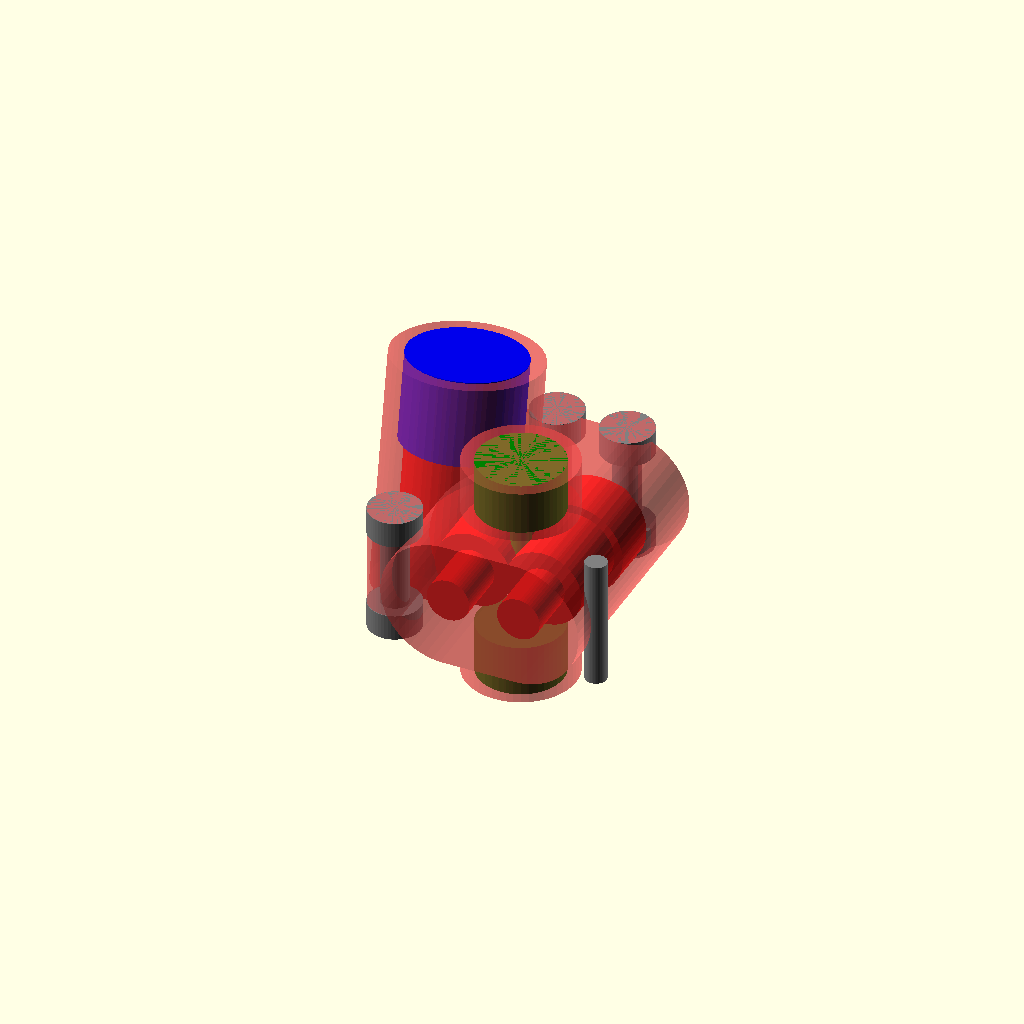
Cell 1: the model at its default parameters.
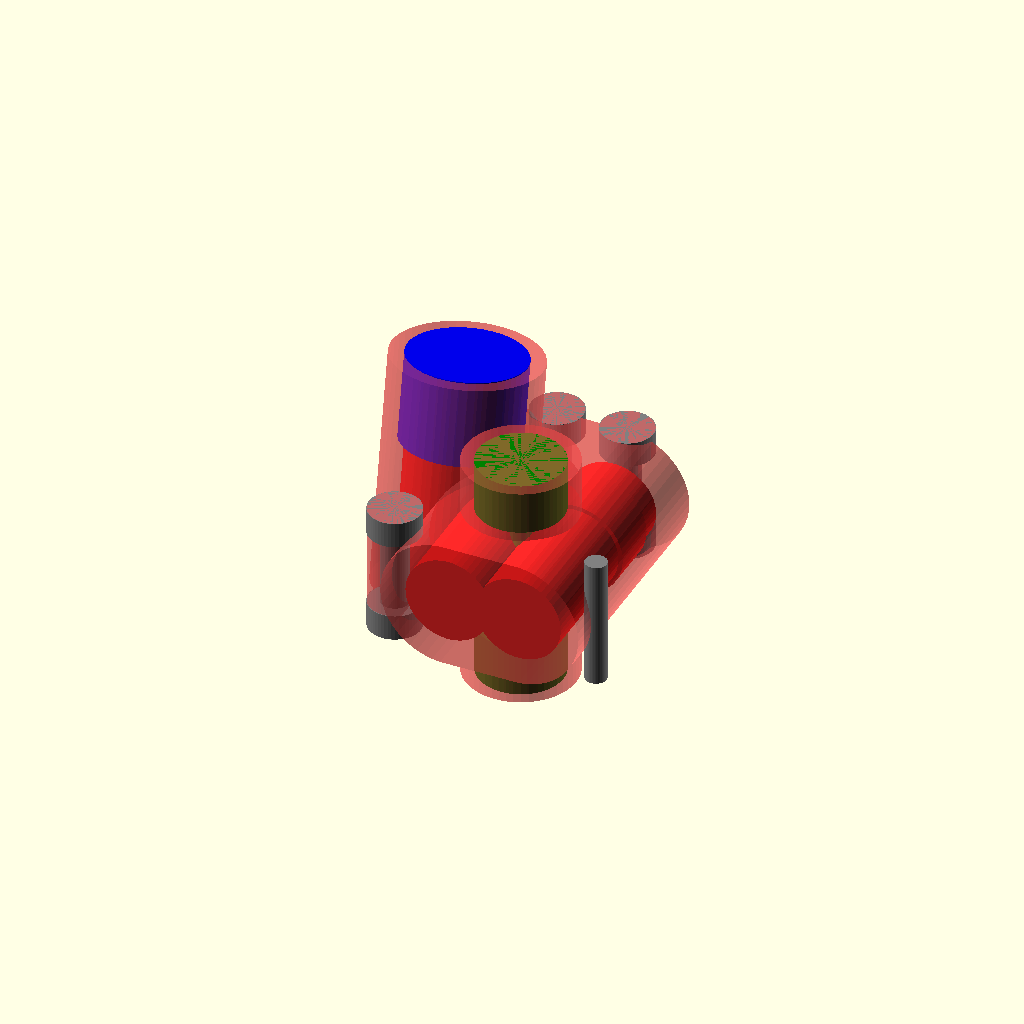
Cell 2: SHAFT_DIA = 10 (everything else at default).
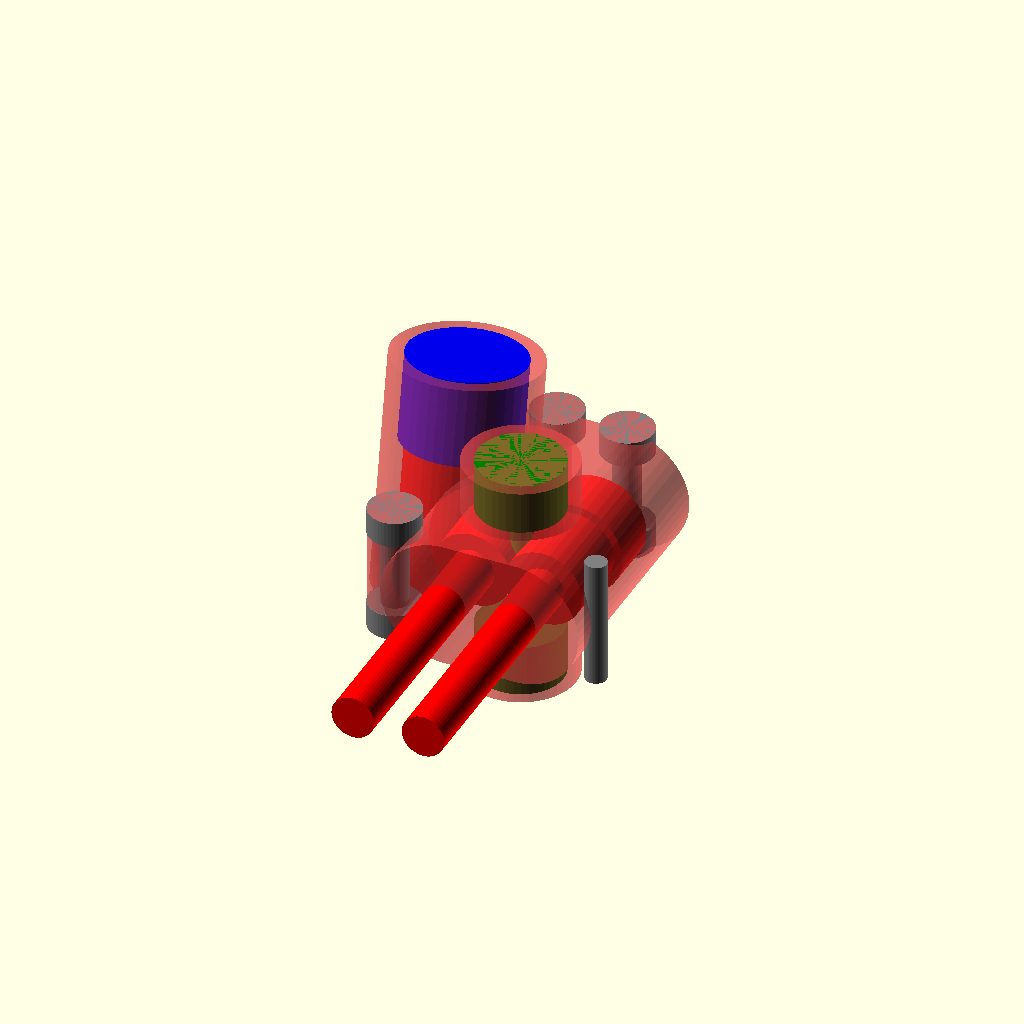
Cell 3 — SHAFT_LENGTH set to 48, the other parameters unchanged.
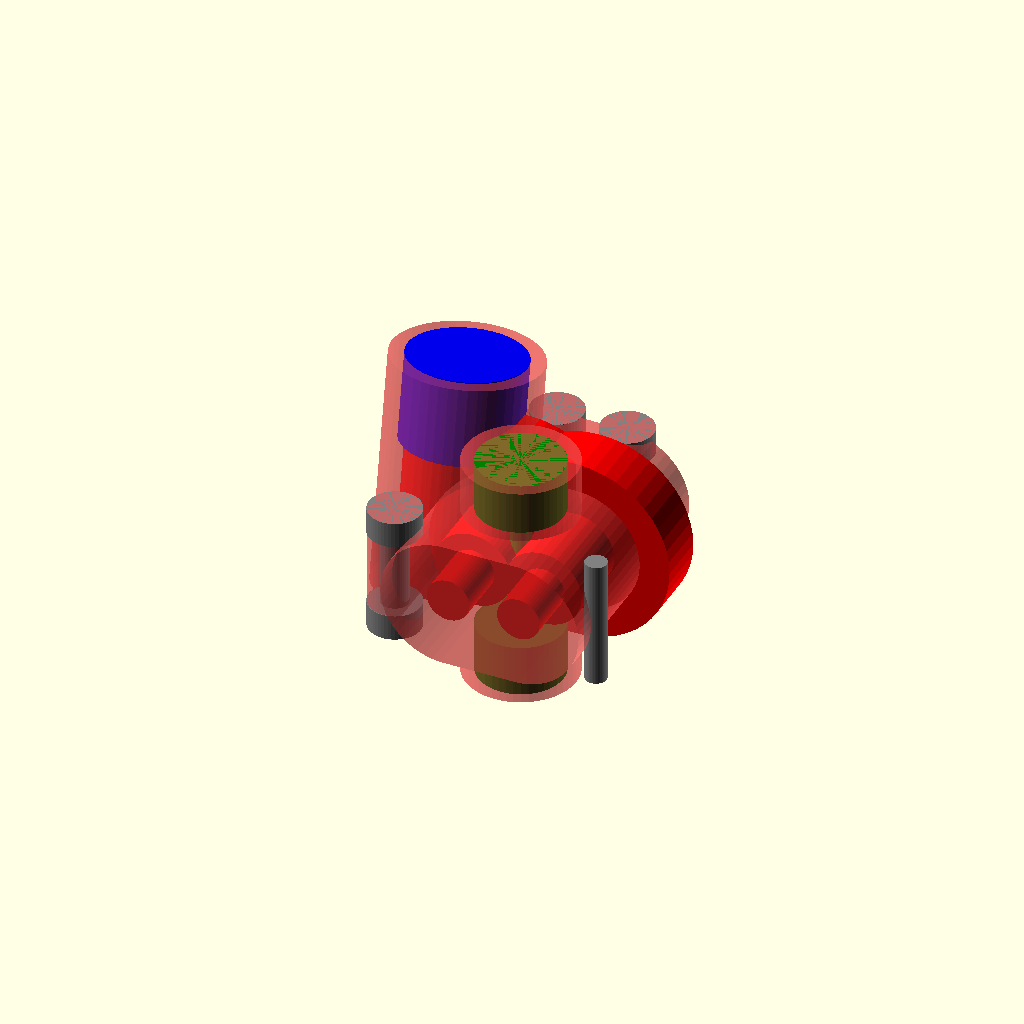
Cell 4 — COG_TEETH_DIA set to 22, the other parameters unchanged.
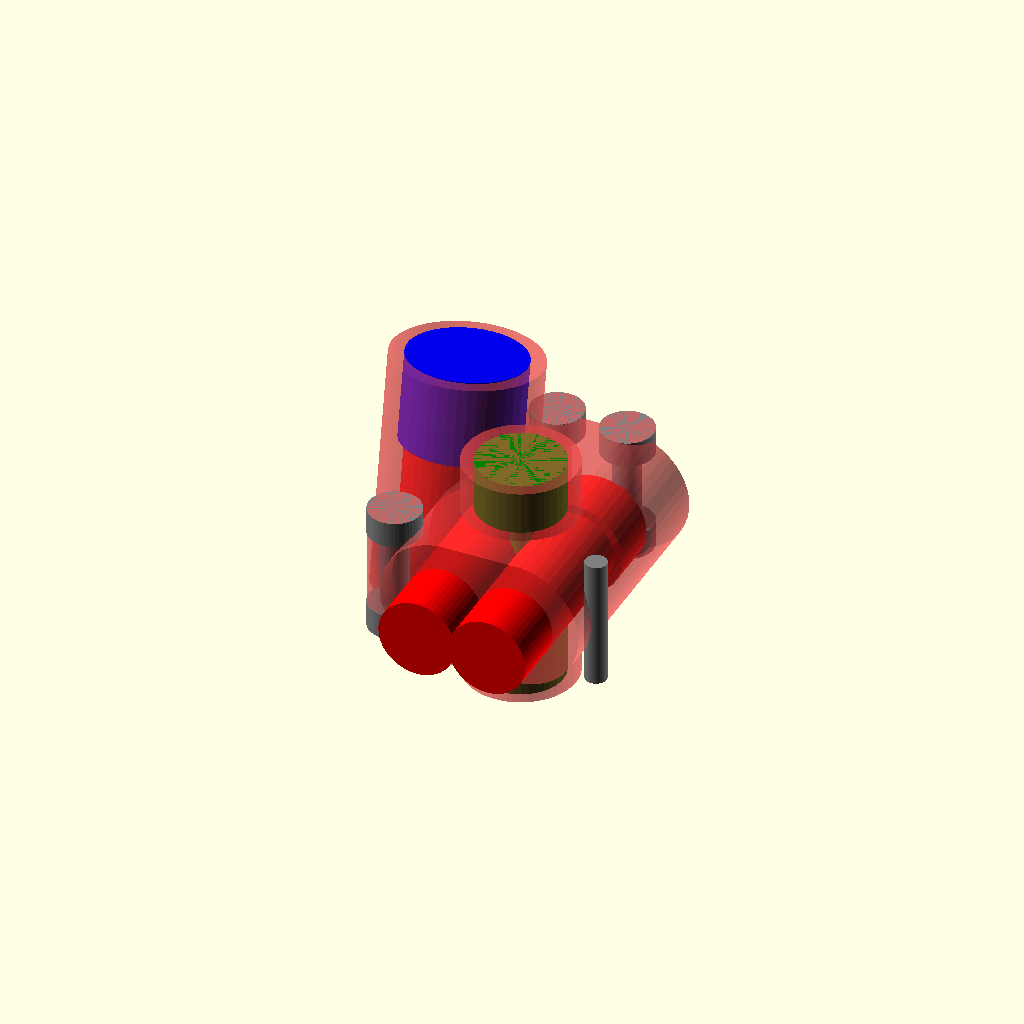
Cell 5: the same model with COG_LENGTH = 28.4.
One fixed orthographic camera (rotation 55°, 0°, 25°; colour scheme Cornfield) for every cell.
Source of the model, 3d-printer-parts/proxxon-cable-extruder-v2.scad:
SHAFT_DIA = 5;
SHAFT_LENGTH = 24;

COG_TEETH_DIA = 11; // Actually 8.
COG_TEETH_LENGTH = 6;
COG_LENGTH = 14.2;
COG_DIA = 9; // Actually 8.

IDLER_COG_OFFSET = 3.5;
IDLER_MESH_DISTANCE = 8.25;

EXTRUDER_COG_OFFSET = IDLER_COG_OFFSET;
EXTRUDER_FILAMENT_OFFSET = 11;

WORM_DIA = 12; // Actually 7.
WORM_LENGTH = 12;
WORM_OFFSET = 4;
WORM_ANGLE = 10;
WORM_MESH_DISTANCE = 7.25;
WORM_MESH_OFFSET = 3;
WORM_BEARING_DIA = 10.2;
WORM_BEARING_HEIGHT = 4;
WORM_BEARING_FLANGE_DIA = 12;
WORM_BEARING_FLANGE_HEIGHT = 1;

FILAMENT_DIA = 2.3;
FILAMENT_LENGTH = 27;
FILAMENT_PORT_DIA = 10;
FILAMENT_PORT_LENGTH = 6;

CABLE_MOUNT_DIA = 13.5;
CABLE_MOUNT_LENGTH = 10;

BODY_EXTRA_THICKNESS = 3;
BODY_DRIVE_DIA = 15;
BODY_DRIVE_LENGTH = 25;
BODY_WORM_DIA = 17;
BODY_WORM_LENGTH = WORM_LENGTH + WORM_BEARING_HEIGHT + WORM_BEARING_FLANGE_HEIGHT + CABLE_MOUNT_LENGTH - 0.1;
BODY_FILAMENT_DIA = 13;
BODY_FILAMENT_LENGTH = FILAMENT_LENGTH;
BODY_BOLT_DIA = 6;
BODY_NOTCH_DIA = 2.5;
BODY_NOTCH_OFFSET = 6;

BOLT_HEAD_DIA = BODY_BOLT_DIA + 0.1;
BOLT_HEAD_LENGTH = 3;
BOLT_DIA = 3.2;
BOLT_LENGTH = BODY_DRIVE_DIA;
BOLT_PLACEMENT = [
  [IDLER_MESH_DISTANCE/2, 18, 0], // NOTE Needs to be the "hinge" bolt.
  [-12, -BODY_NOTCH_OFFSET, 0],
  [-IDLER_MESH_DISTANCE/2, 18, 0]
];


$fn = 50;

module shaft() {
    cylinder(d = SHAFT_DIA, h = SHAFT_LENGTH);
}

module cog() {
    cylinder(d = COG_DIA, h = COG_LENGTH);
    cylinder(d = COG_TEETH_DIA, h = COG_TEETH_LENGTH);
}

module idler() {
    shaft();
    translate([0, 0, IDLER_COG_OFFSET])
    cog();
}

module extruder_drive() {
    shaft();
    translate([0, 0, EXTRUDER_COG_OFFSET])
    cog();
}

module worm_bearing() {
    cylinder(d = WORM_BEARING_FLANGE_DIA, h = WORM_BEARING_FLANGE_HEIGHT);
    cylinder(d = WORM_BEARING_DIA, h = WORM_BEARING_HEIGHT);
}

module worm() {
    cylinder(d = WORM_DIA, h = WORM_LENGTH);
}

module worm_drive() {
    translate([0, 0, WORM_BEARING_HEIGHT])
    rotate([0, 180, 0])
    worm_bearing();
    translate([0, 0, WORM_OFFSET])
    worm();
    translate([0, 0, WORM_LENGTH + WORM_OFFSET])
    worm_bearing();
}

module translate_drive() {
    translate([-IDLER_MESH_DISTANCE/2, EXTRUDER_COG_OFFSET + EXTRUDER_FILAMENT_OFFSET]) {
        rotate([90, 0, 0]) {
            children();
        }
    }
}

module translate_idler() {
    translate([-IDLER_MESH_DISTANCE/2, EXTRUDER_COG_OFFSET + EXTRUDER_FILAMENT_OFFSET]) {
        rotate([90, 0, 0])
        translate([IDLER_MESH_DISTANCE, 0, 0]) {
            children();
        }
    }
}

module translate_worm() {
    translate([-IDLER_MESH_DISTANCE/2, EXTRUDER_COG_OFFSET + EXTRUDER_FILAMENT_OFFSET]) {
        translate([-WORM_MESH_DISTANCE, -EXTRUDER_COG_OFFSET - WORM_MESH_OFFSET, 0])
        rotate([-WORM_ANGLE, 0, 0])
        translate([0, 0, -WORM_OFFSET -WORM_LENGTH/2]) {
            children();
        }
    }
}

module drive_assembly() {
    translate_drive()
    extruder_drive();

    translate_idler()
    translate([0, 0, EXTRUDER_COG_OFFSET - IDLER_COG_OFFSET])
    idler();

    translate_worm()
    worm_drive();
}

module bolt_channel(dia, height, head_dia, head_height) {
    cylinder(d = dia, h = height, center = true);
    translate([0, 0, -(height-head_height)/2])
    cylinder(d = head_dia, h = head_height, center = true);

    translate([0, 0, (height-head_height)/2])
    cylinder(d = head_dia, h = head_height, center = true);
}

module filament_path() {
    bolt_channel(FILAMENT_DIA, FILAMENT_LENGTH, FILAMENT_PORT_DIA, FILAMENT_PORT_LENGTH);
}

module bolt() {
    bolt_channel(BOLT_DIA, BOLT_LENGTH, BOLT_HEAD_DIA, BOLT_HEAD_LENGTH);
}

module translate_bolts() {
    for (t = BOLT_PLACEMENT) {
        translate(t)
        children();
    }
}

module bolts() {
    translate_bolts()
    bolt();
}

module cable_path() {
    translate_worm()
    translate([0, 0, WORM_LENGTH + WORM_BEARING_HEIGHT + WORM_BEARING_FLANGE_HEIGHT])
    cylinder(d = CABLE_MOUNT_DIA, h = CABLE_MOUNT_LENGTH);
}

module body() {
    hull() {
        translate_drive()
        translate([0, 0, -BODY_EXTRA_THICKNESS])
        cylinder(d = BODY_DRIVE_DIA, h = BODY_DRIVE_LENGTH + BODY_EXTRA_THICKNESS);

        translate_idler()
        translate([0, 0, -BODY_EXTRA_THICKNESS])
        cylinder(d = BODY_DRIVE_DIA, h = BODY_DRIVE_LENGTH + BODY_EXTRA_THICKNESS);
    }

    translate_worm()
    cylinder(d = BODY_WORM_DIA, h = BODY_WORM_LENGTH);

    cylinder(d = BODY_FILAMENT_DIA, h = BODY_FILAMENT_LENGTH, center = true);

    translate_bolts()
    cylinder(d = BODY_BOLT_DIA, h = BOLT_LENGTH, center = true);
}

module notch() {
    translate([IDLER_MESH_DISTANCE/2 + BODY_DRIVE_DIA/2, -BODY_NOTCH_OFFSET, 0])
    cylinder(d = BODY_NOTCH_DIA, h = BODY_DRIVE_DIA, center = true);
}

module negative() {
    color("red")
    drive_assembly();
    color("green")
    filament_path();
    color("blue")
    cable_path();
    color("gray")
    bolts();
    color("gray")
    notch();
}

module assembly() {
    difference() {
        body();
        negative();
    }
}

module flap_mask() {
    translate(BOLT_PLACEMENT[0])
    cylinder(d = BODY_BOLT_DIA, h = (BOLT_LENGTH - 2 * BOLT_HEAD_LENGTH) / 3, center = true);

    difference() {
        intersection() {
            translate_idler()
            translate([0, 0, -BODY_EXTRA_THICKNESS])
            cylinder(d = BODY_DRIVE_DIA, h = BODY_DRIVE_LENGTH + BODY_EXTRA_THICKNESS);

            translate([IDLER_MESH_DISTANCE/2, -50, -50])
            cube(size = [100, 100, 100]);
        }

        translate(BOLT_PLACEMENT[0])
        cylinder(d = BODY_BOLT_DIA, h = BOLT_LENGTH, center = true);
    }
}

module top_mask() {
    difference() {
        translate([-50, -50, 0])
        cube(size = [100, 100, 100]);

        flap_mask();
    }
}

module bottom_mask() {
    difference() {
        translate([-50, -50, -100])
        cube(size = [100, 100, 100]);

        flap_mask();
    }
}

// overview
!union() {
    #body();
    negative();
}

// top
intersection() {
    assembly();
    top_mask();
}

// bottom
intersection() {
    assembly();
    bottom_mask();
}

// flap
intersection() {
    assembly();
    flap_mask();
}
Customizer parameters (derived from the source; name, type, default, range or options):
SHAFT_DIA: number, default 5
SHAFT_LENGTH: number, default 24
COG_TEETH_DIA: number, default 11
COG_TEETH_LENGTH: number, default 6
COG_LENGTH: number, default 14.2
COG_DIA: number, default 9
IDLER_COG_OFFSET: number, default 3.5
IDLER_MESH_DISTANCE: number, default 8.25
EXTRUDER_FILAMENT_OFFSET: number, default 11
WORM_DIA: number, default 12
WORM_LENGTH: number, default 12
WORM_OFFSET: number, default 4
WORM_ANGLE: number, default 10
WORM_MESH_DISTANCE: number, default 7.25
WORM_MESH_OFFSET: number, default 3
WORM_BEARING_DIA: number, default 10.2
WORM_BEARING_HEIGHT: number, default 4
WORM_BEARING_FLANGE_DIA: number, default 12
WORM_BEARING_FLANGE_HEIGHT: number, default 1
FILAMENT_DIA: number, default 2.3
FILAMENT_LENGTH: number, default 27
FILAMENT_PORT_DIA: number, default 10
FILAMENT_PORT_LENGTH: number, default 6
CABLE_MOUNT_DIA: number, default 13.5
CABLE_MOUNT_LENGTH: number, default 10
BODY_EXTRA_THICKNESS: number, default 3
BODY_DRIVE_DIA: number, default 15
BODY_DRIVE_LENGTH: number, default 25
BODY_WORM_DIA: number, default 17
BODY_FILAMENT_DIA: number, default 13
BODY_BOLT_DIA: number, default 6
BODY_NOTCH_DIA: number, default 2.5
BODY_NOTCH_OFFSET: number, default 6
BOLT_HEAD_LENGTH: number, default 3
BOLT_DIA: number, default 3.2
